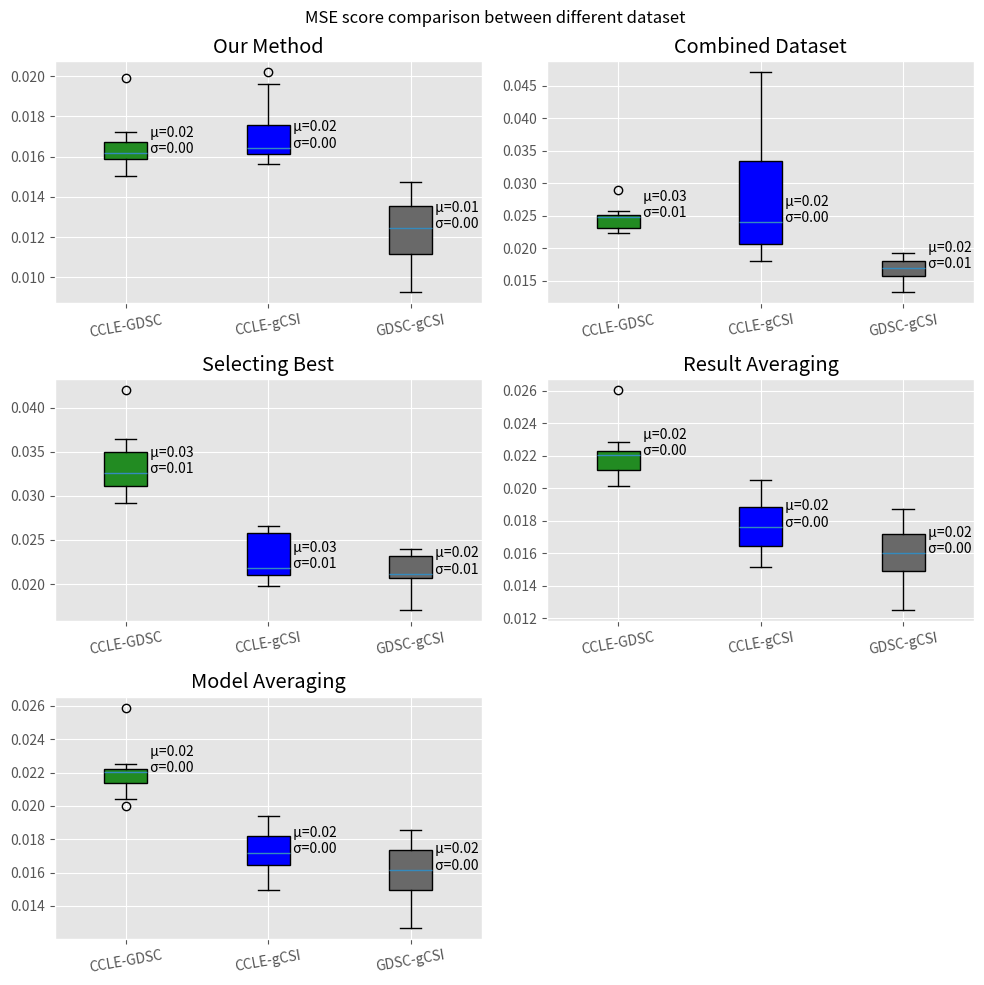

The script that saved this image:
our_method_mse=[]
combined_dataset_mse=[]
selected_best_mse=[]
weighted_average_mse=[]
model_average_mse=[]

ccle_gdsc_our_method_mse=[0.01611450313683322, 0.01722014285383788, 0.0158504652298073, 0.015590094878150707, 0.01595141989276142, 0.016247596474154448, 0.019909749376602025, 0.01505203633737609, 0.01622700916266278, 0.01685823100679735]



ccle_gdsc_combined_dataset_mse=[0.024914191425371747, 0.023140510117438257, 0.024747929214929337, 0.02242213584551539, 0.02485106371226304, 0.02274507726133391, 0.02897883026137858, 0.025708463119569366, 0.023053044580037072, 0.02509283326480446]


ccle_gdsc_selected_best_mse=[0.03647582991630795, 0.03272410118963445, 0.03347518461929496, 0.029244171311894985, 0.032420135446546504, 0.030469521301533097, 0.04201926905951029, 0.03548386562135264, 0.030741629166644878, 0.032106718085360336]



ccle_gdsc_weighted_average_mse=[0.022854663837647553, 0.021375497601479946, 0.022028827762953, 0.020266974371129565, 0.022073371373046127, 0.02014415779351003, 0.026053654749511587, 0.02226875631365293, 0.02103690047085921, 0.02234138314827052]



ccle_gdsc_model_average_mse=[0.02252806765760934, 0.021476813706088192, 0.022162908583529074, 0.02002070153531529, 0.02212598892256674, 0.020389578910825292, 0.025891224901972112, 0.0219352058825539, 0.02134679713517806, 0.02219297476124862]



ccle_gcsi_our_method_mse=[0.020189009462091827, 0.016172554839090213, 0.01739268913330956, 0.015680570047864245, 0.016098993139667155, 0.01664241980096826, 0.019613947440636013, 0.016262537021126646, 0.017617181313562203, 0.015613401809037817]



ccle_gcsi_combined_dataset_mse=[0.04702262326660747, 0.018819639148461416, 0.03579792020914469, 0.023917384581359037, 0.021592006013400975, 0.020327853269939675, 0.026184344821195814, 0.02416542656128086, 0.03729213685231483, 0.01800351060913754]



ccle_gcsi_selected_best_mse=[0.026039249074229324, 0.02101482832174609, 0.022455848132355793, 0.019797464596605224, 0.02484781971143656, 0.020984418341653523, 0.02662463091090267, 0.02659773717185278, 0.021071808988924686, 0.020017131298806116]



ccle_gcsi_weighted_average_mse=[0.020329276164634966, 0.01631940700771646, 0.0191685688260614, 0.015790088668696356, 0.017640893368458196, 0.016775047308356553, 0.0204900889451219, 0.017630085421470643, 0.017776697072806397, 0.015123780172762481]



ccle_gcsi_model_average_mse=[0.01928667786909177, 0.01631427791873159, 0.018204328736642565, 0.015690275620773977, 0.018082390265749624, 0.017123473108448962, 0.019384436556195216, 0.01725489498782842, 0.016878552278446278, 0.01493123375641444]



gdsc_gcsi_our_method_mse=[0.01367407988953268, 0.014729417556875908, 0.00926182003192237, 0.01104433596788723, 0.013945016934150964, 0.010345549574783862, 0.01218347806786905, 0.013153511005143005, 0.01269511059016791, 0.01143933257180961]



gdsc_gcsi_combined_dataset_mse=[0.017406741390865947, 0.01834837571192376, 0.013233509956858812, 0.015693652899495137, 0.01921487129362593, 0.014641663718830054, 0.016604738800896916, 0.01722383774648622, 0.018363668369222264, 0.01587362335549716]


gdsc_gcsi_selected_best_mse=[0.020808451452577807, 0.023503797300675148, 0.017051817380515304, 0.020750259378475362, 0.02395036937254761, 0.020632898810229436, 0.022111822446980445, 0.02154995984721422, 0.023704611806810133, 0.019837807733931144]



gdsc_gcsi_weighted_average_mse=[0.016245801488349604, 0.017946837268988023, 0.012504601053732902, 0.014823186077639511, 0.01869806092964787, 0.013968037142691105, 0.015795629479201583, 0.016754304685502052, 0.017337191102263984, 0.015108860232932658]


gdsc_gcsi_model_average_mse=[0.016346323273564382, 0.01764932623418281, 0.012694608798585187, 0.014822037724464315, 0.01855827983613349, 0.014106931549290287, 0.01601137133527503, 0.01673870119926924, 0.017542976952506978, 0.015301693361063245]



our_method_mse.append(ccle_gdsc_our_method_mse)
our_method_mse.append(ccle_gcsi_our_method_mse)
our_method_mse.append(gdsc_gcsi_our_method_mse)


combined_dataset_mse.append(ccle_gdsc_combined_dataset_mse)
combined_dataset_mse.append(ccle_gcsi_combined_dataset_mse)
combined_dataset_mse.append(gdsc_gcsi_combined_dataset_mse)

selected_best_mse.append(ccle_gdsc_selected_best_mse)
selected_best_mse.append(ccle_gcsi_selected_best_mse)
selected_best_mse.append(gdsc_gcsi_selected_best_mse)


weighted_average_mse.append(ccle_gdsc_weighted_average_mse)
weighted_average_mse.append(ccle_gcsi_weighted_average_mse)
weighted_average_mse.append(gdsc_gcsi_weighted_average_mse)


model_average_mse.append(ccle_gdsc_model_average_mse)
model_average_mse.append(ccle_gcsi_model_average_mse)
model_average_mse.append(gdsc_gcsi_model_average_mse)

methods={
        0:our_method_mse,
        1:combined_dataset_mse, 
        2:selected_best_mse,
        3:weighted_average_mse,
        4:model_average_mse,
        }

names={
        0:"Our Method",
        1:"Combined Dataset", 
        2:"Selecting Best",
        3:"Result Averaging",
        4:"Model Averaging",
        }


# import pandas as pd
import numpy as np
import matplotlib.pyplot as plt

plt.style.use('ggplot')
plt.figure(figsize=(10,10))
plt.suptitle("MSE score comparison between different dataset")
for counter in range(len(methods)):
    ax = plt.subplot(3, 2, counter + 1)
    main=ax.boxplot(methods[counter], patch_artist=True)
    m = np.array(methods[counter]).mean(axis=0)
    st = np.array(methods[counter]).std(axis=0)
    ax.set_title(names[counter])
    for i, line in enumerate(main['medians']):
        x, y = line.get_xydata()[1]
        text = ' μ={:.2f}\n σ={:.2f}'.format(m[i], st[i])
        ax.annotate(text, xy=(x, y))
    ax.set_xticks([1, 2,3])
    ax.set_xticklabels(["CCLE-GDSC","CCLE-gCSI", "GDSC-gCSI"], rotation=10)
    # ax.set_ylim(-20,10)

    colors=["forestgreen", "blue", "dimgray"]
     
    for patch, color in zip(main['boxes'],colors):
        patch.set_facecolor(color)
plt.tight_layout()
plt.autoscale()
plt.savefig('Mse.png',bbox_inches="tight")
plt.show()

